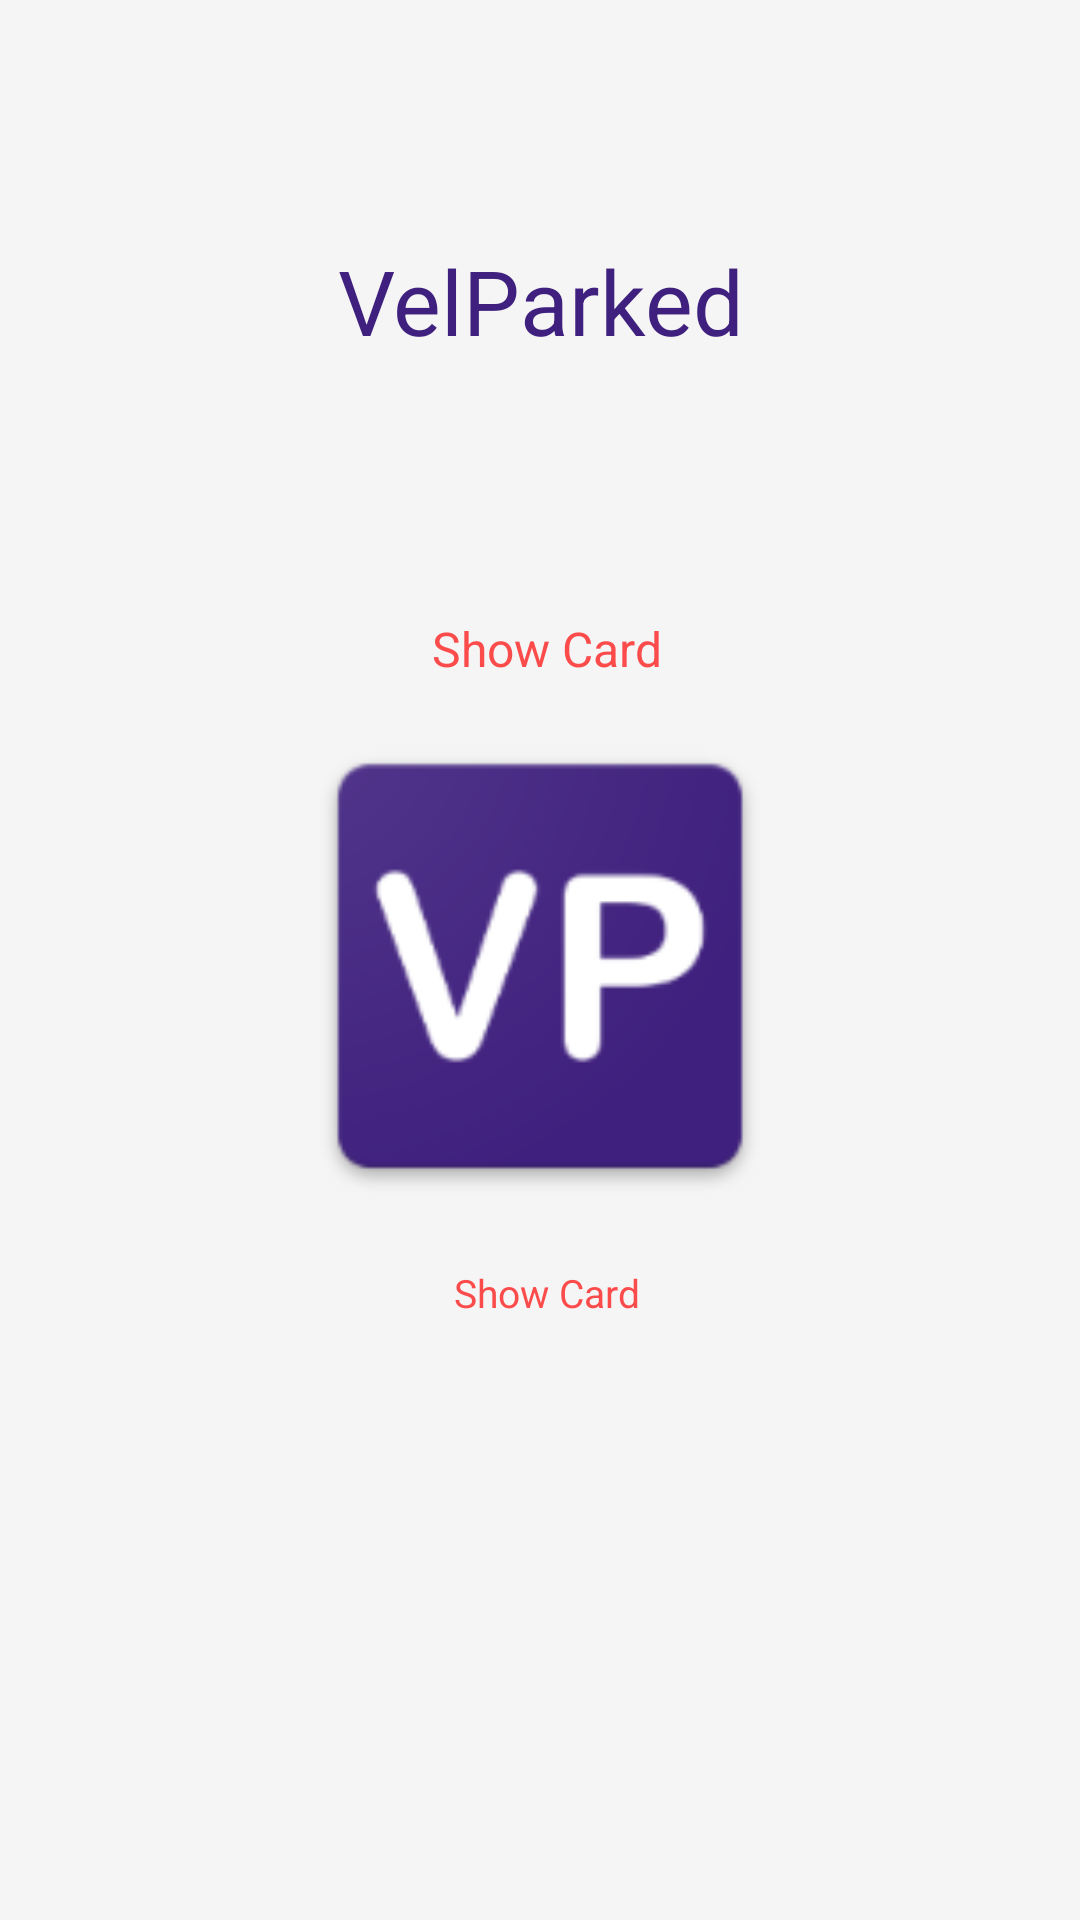

Produce the Android XML layout that renders to this screen, including the resource entries it uses.
<!-- AndroidManifest.xml: application theme AppTheme -->
<!-- res/layout/fragment_issue_card_valid.xml -->
<RelativeLayout xmlns:android="http://schemas.android.com/apk/res/android"
    xmlns:tools="http://schemas.android.com/tools"
    android:layout_width="match_parent"
    android:layout_height="match_parent"
    android:gravity="center_horizontal"
    tools:context="val.com.valparked.fragment.IssueCardValidFragment">

    <TextView
        android:id="@+id/tvCarNo"
        android:layout_width="match_parent"
        android:layout_height="match_parent"
        android:layout_above="@+id/llShowCard"
        android:gravity="center"
        android:keepScreenOn="true"
        android:text="@string/app_name"
        android:textColor="@color/blue"
        android:textSize="@dimen/text_size_large30" />

    <LinearLayout
        android:id="@+id/llShowCard"
        android:layout_width="match_parent"
        android:layout_height="wrap_content"
        android:layout_centerInParent="true"
        android:gravity="center"
        android:orientation="vertical">

        <TextView
            android:id="@+id/tvShow"
            style="@style/TextStyleNormal.Red"
            android:text="Show Card"
            />

        <ImageView
            android:id="@+id/imIssueCardCheck"
            android:layout_width="170dp"
            android:layout_height="170dp"
            android:layout_marginBottom="@dimen/margin_medium"
            android:layout_marginTop="@dimen/margin_medium"
            android:src="@mipmap/ic_launcher" />

        <TextView
            android:id="@+id/tvError"
            style="@style/TextStyleNormal.Small.Red"
            android:text="Show Card" />

    </LinearLayout>

</RelativeLayout>
<!-- resources referenced by this layout -->
<resources>
  <color name="blue">#3F207E</color>
  <dimen name="margin_medium">10dp</dimen>
  <dimen name="text_size_large30">30sp</dimen>
  <!-- mipmap ic_launcher: png bitmap (mipmap-hdpi, 3225 bytes) -->
  <string name="app_name">VelParked</string>
  <style name="TextStyleNormal.Red">
          <item name="android:textColor">@color/red</item>
      </style>
  <style name="TextStyleNormal.Small.Red">
          <item name="android:textColor">@color/red</item>
      </style>
  <style name="AppTheme" parent="Theme.AppCompat.Light.DarkActionBar">
          
          <item name="colorPrimary">@color/blue</item>
          <item name="colorPrimaryDark">@color/blue</item>
          <item name="colorAccent">@color/dark_blue</item>
          <item name="android:colorBackground">@color/background</item>
      </style>
  <color name="red">#FC4B4B</color>
  <color name="dark_blue">#2D155E</color>
  <color name="background">#f5f5f5</color>
</resources>
